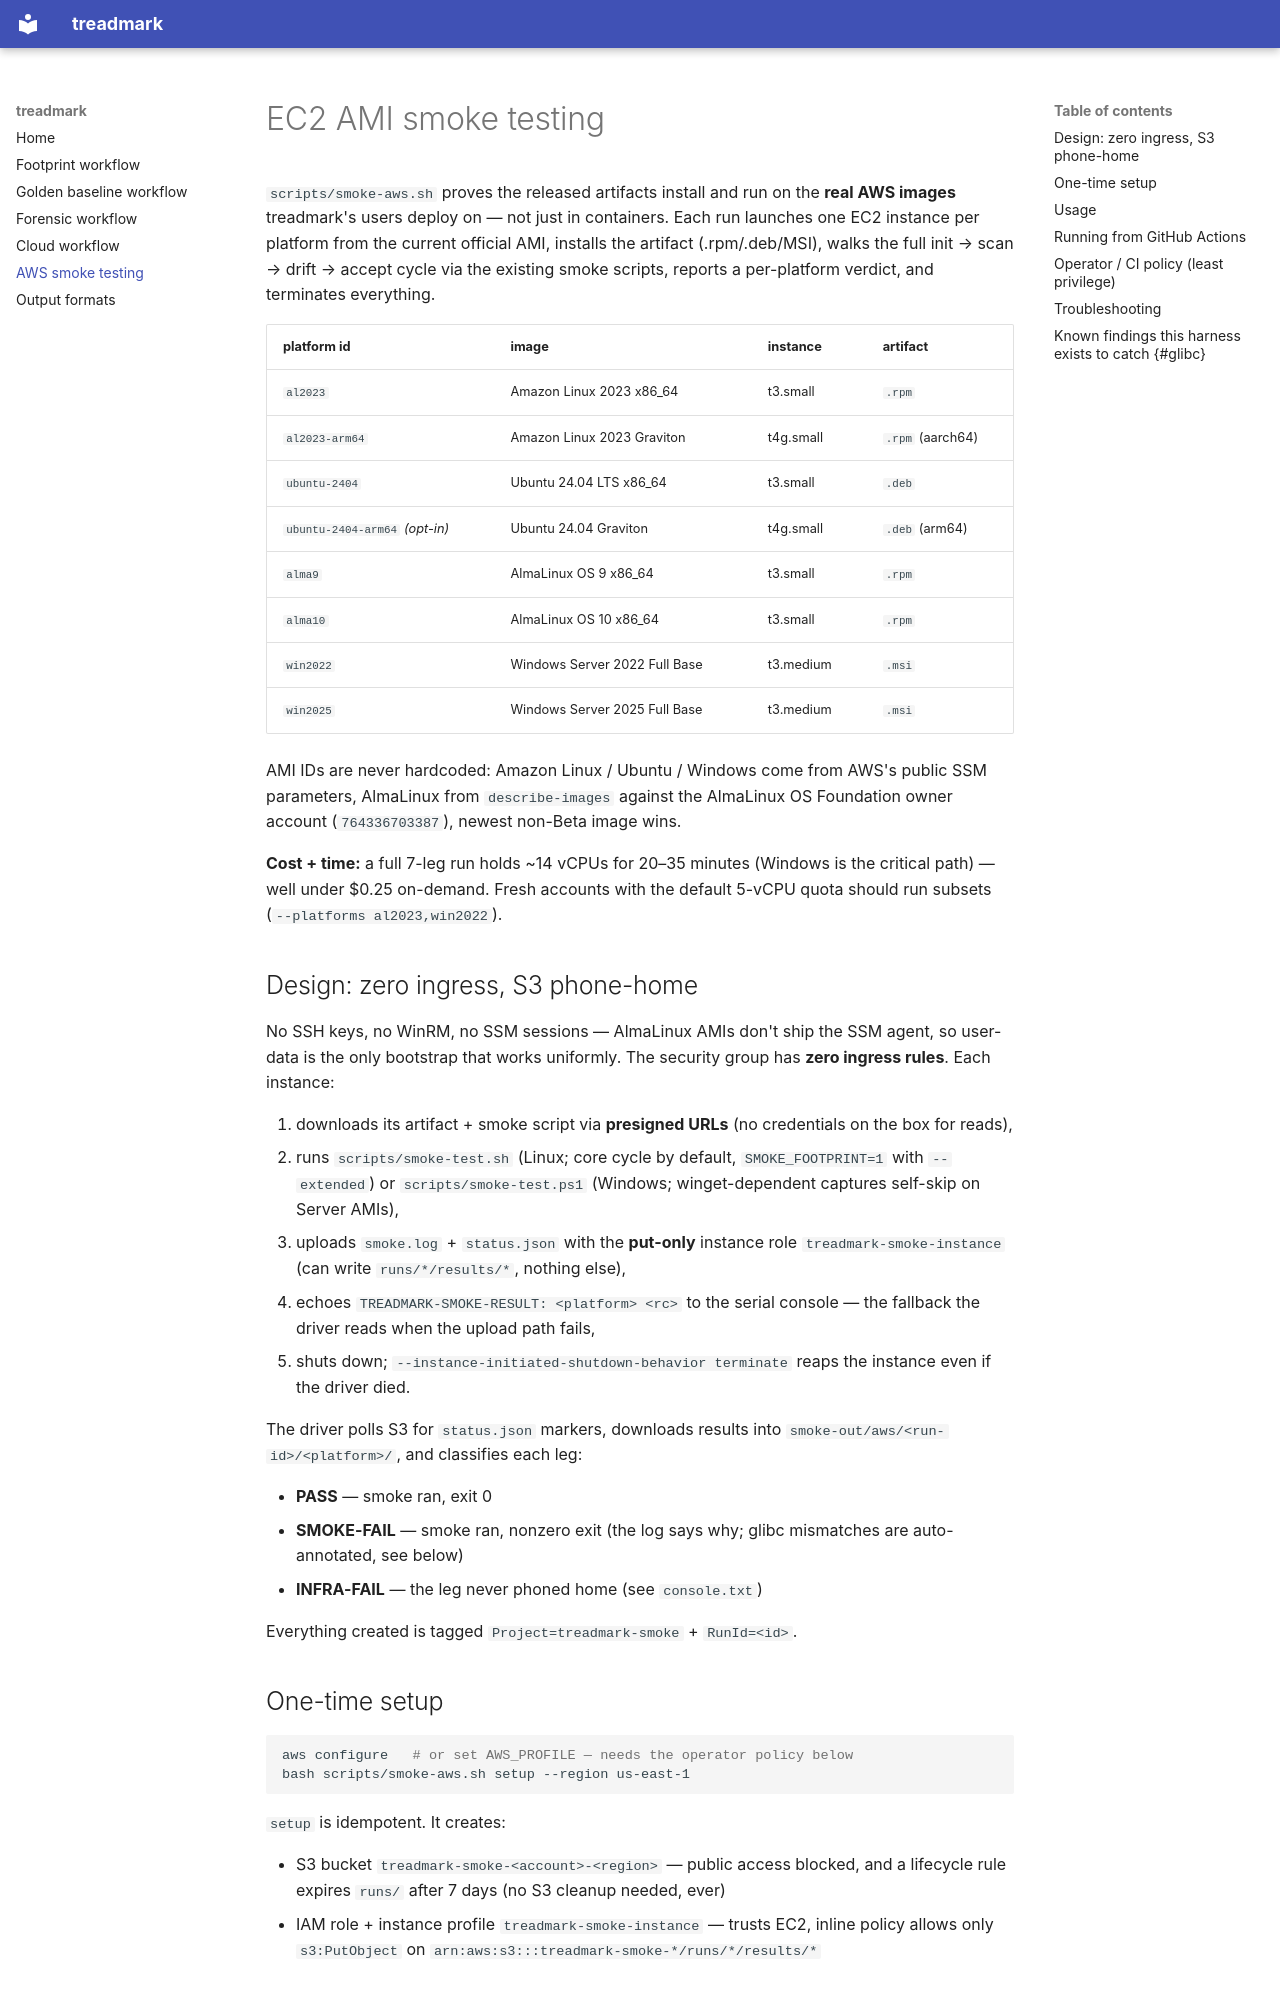

repository: mcowser-p/treadmark · page: aws-smoke/index.html · generator: mkdocs

# EC2 AMI smoke testing

`scripts/smoke-aws.sh` proves the released artifacts install and run on the
**real AWS images** treadmark's users deploy on — not just in containers. Each run
launches one EC2 instance per platform from the current official AMI, installs
the artifact (.rpm/.deb/MSI), walks the full init → scan → drift → accept
cycle via the existing smoke scripts, reports a per-platform verdict, and
terminates everything.

| platform id | image | instance | artifact |
|---|---|---|---|
| `al2023` | Amazon Linux 2023 x86_64 | t3.small | `.rpm` |
| `al2023-arm64` | Amazon Linux 2023 Graviton | t4g.small | `.rpm` (aarch64) |
| `ubuntu-2404` | Ubuntu 24.04 LTS x86_64 | t3.small | `.deb` |
| `ubuntu-2404-arm64` *(opt-in)* | Ubuntu 24.04 Graviton | t4g.small | `.deb` (arm64) |
| `alma9` | AlmaLinux OS 9 x86_64 | t3.small | `.rpm` |
| `alma10` | AlmaLinux OS 10 x86_64 | t3.small | `.rpm` |
| `win2022` | Windows Server 2022 Full Base | t3.medium | `.msi` |
| `win2025` | Windows Server 2025 Full Base | t3.medium | `.msi` |

AMI IDs are never hardcoded: Amazon Linux / Ubuntu / Windows come from AWS's
public SSM parameters, AlmaLinux from `describe-images` against the AlmaLinux
OS Foundation owner account (`764336703387`), newest non-Beta image wins.

**Cost + time:** a full 7-leg run holds ~14 vCPUs for 20–35 minutes (Windows
is the critical path) — well under $0.25 on-demand. Fresh accounts with the
default 5-vCPU quota should run subsets (`--platforms al2023,win2022`).

## Design: zero ingress, S3 phone-home

No SSH keys, no WinRM, no SSM sessions — AlmaLinux AMIs don't ship the SSM
agent, so user-data is the only bootstrap that works uniformly. The security
group has **zero ingress rules**. Each instance:

1. downloads its artifact + smoke script via **presigned URLs** (no
   credentials on the box for reads),
2. runs `scripts/smoke-test.sh` (Linux; core cycle by default,
   `SMOKE_FOOTPRINT=1` with `--extended`) or `scripts/smoke-test.ps1`
   (Windows; winget-dependent captures self-skip on Server AMIs),
3. uploads `smoke.log` + `status.json` with the **put-only** instance role
   `treadmark-smoke-instance` (can write `runs/*/results/*`, nothing else),
4. echoes `TREADMARK-SMOKE-RESULT: <platform> <rc>` to the serial console — the
   fallback the driver reads when the upload path fails,
5. shuts down; `--instance-initiated-shutdown-behavior terminate` reaps the
   instance even if the driver died.

The driver polls S3 for `status.json` markers, downloads results into
`smoke-out/aws/<run-id>/<platform>/`, and classifies each leg:

- **PASS** — smoke ran, exit 0
- **SMOKE-FAIL** — smoke ran, nonzero exit (the log says why; glibc mismatches
  are auto-annotated, see below)
- **INFRA-FAIL** — the leg never phoned home (see `console.txt`)

Everything created is tagged `Project=treadmark-smoke` + `RunId=<id>`.

## One-time setup

```bash
aws configure   # or set AWS_PROFILE — needs the operator policy below
bash scripts/smoke-aws.sh setup --region us-east-1
```

`setup` is idempotent. It creates:

- S3 bucket `treadmark-smoke-<account>-<region>` — public access blocked, and a
  lifecycle rule expires `runs/` after 7 days (no S3 cleanup needed, ever)
- IAM role + instance profile `treadmark-smoke-instance` — trusts EC2, inline
  policy allows only `s3:PutObject` on `arn:aws:s3:::treadmark-smoke-*/runs/*/results/*`
